Dataset: aurora_train (GitHub, 123675/data). Classes: drapery aurora, hotspot aurora, multiple arcs aurora, radial aurora, single arc aurora.

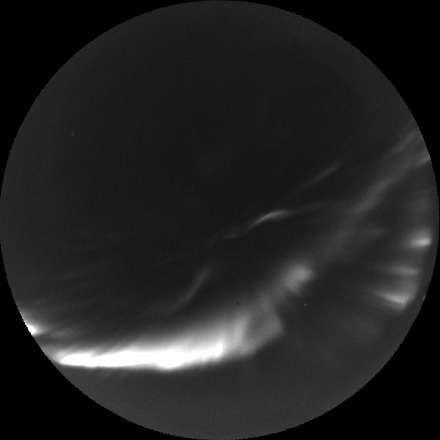
Label: single arc aurora

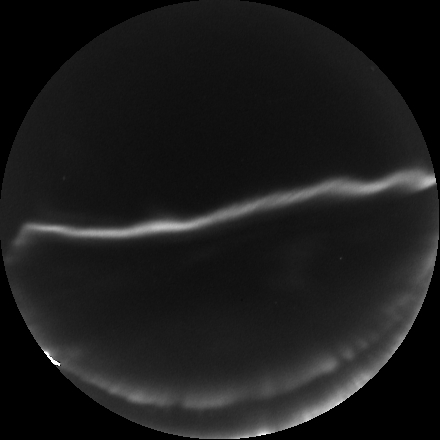
Label: multiple arcs aurora

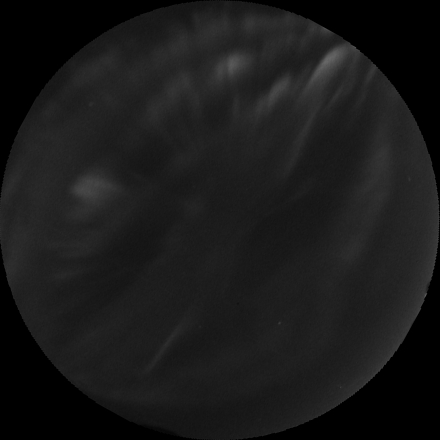
Label: drapery aurora

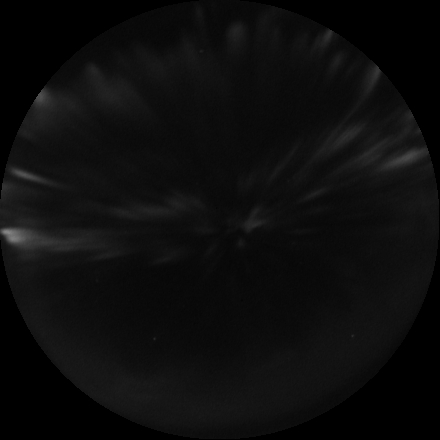
Label: radial aurora

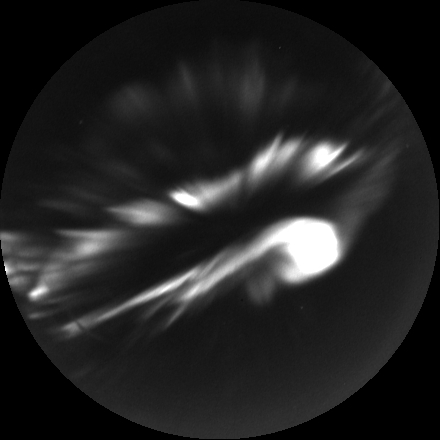
Label: hotspot aurora

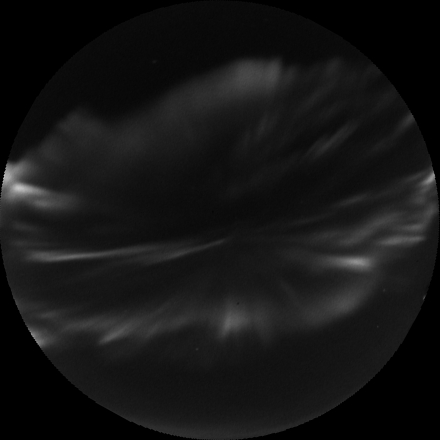
Label: drapery aurora
